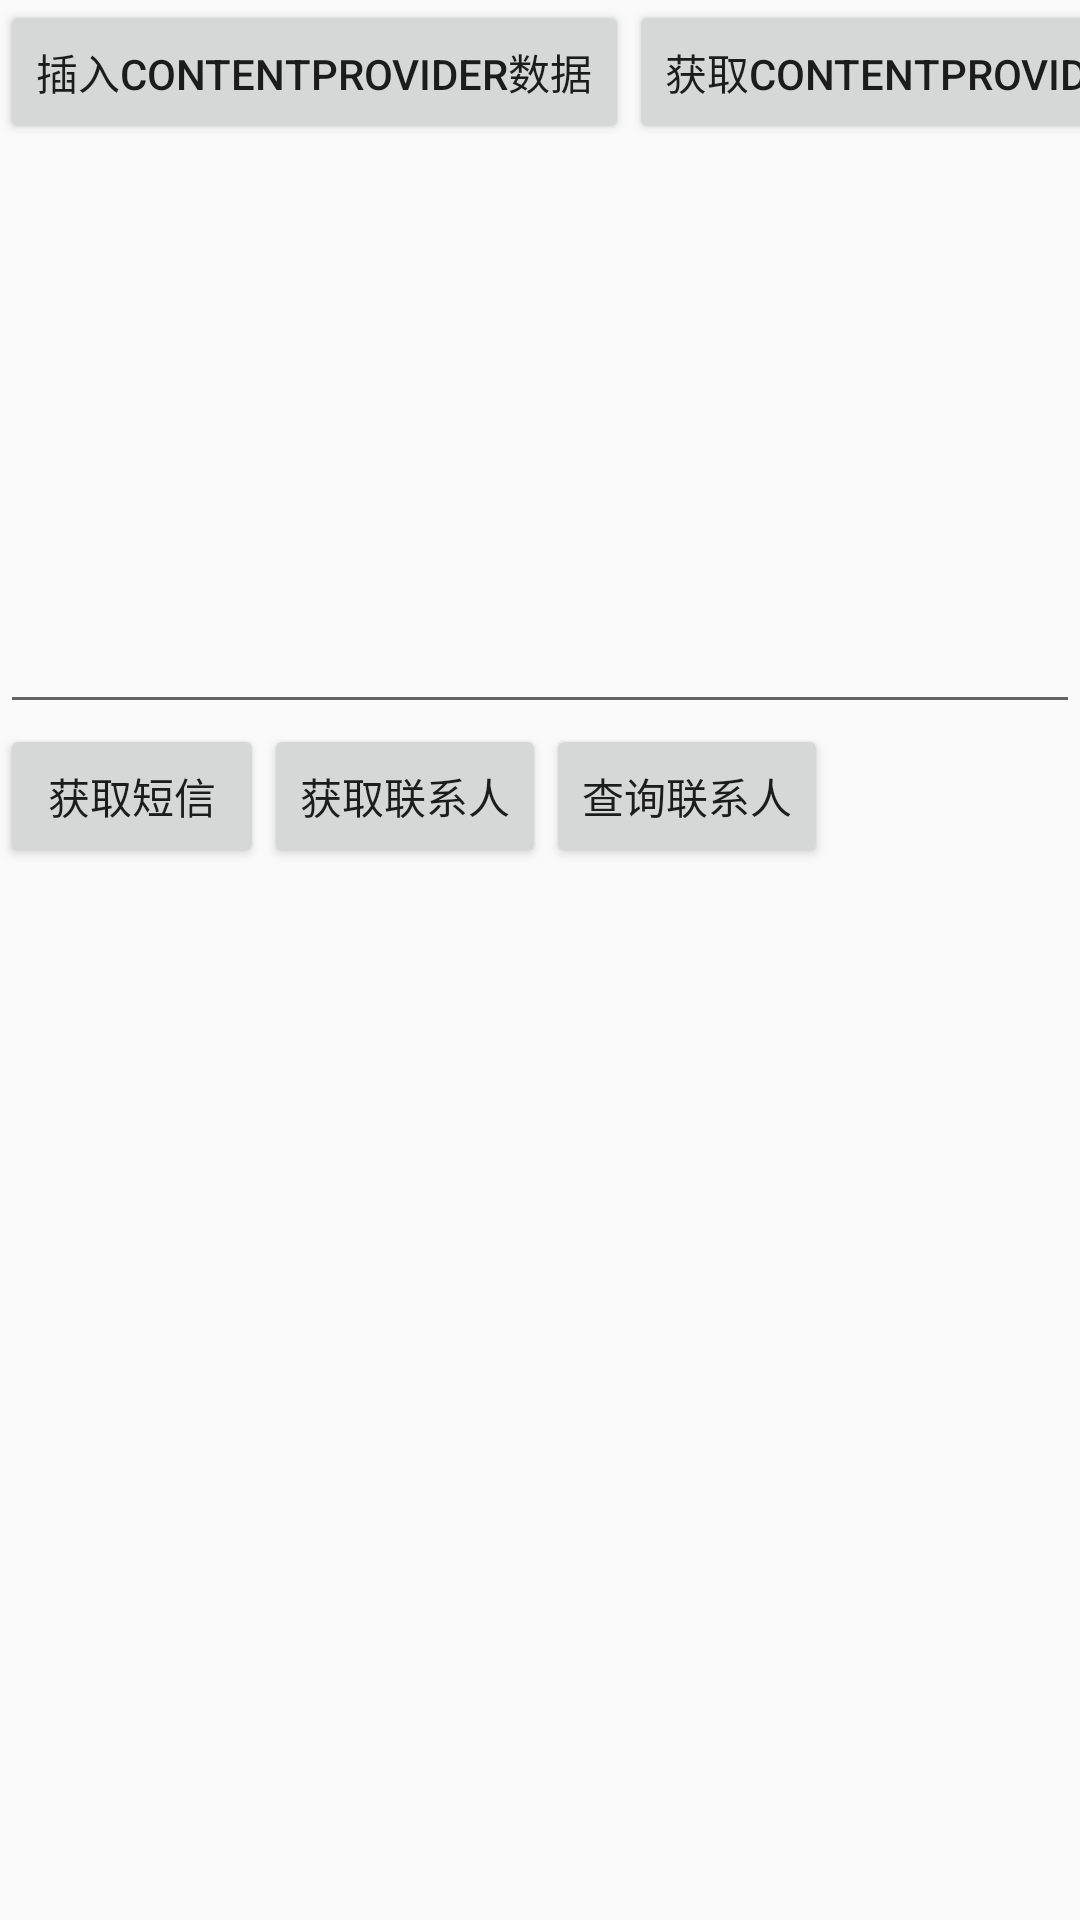

Layout XML and referenced resources for this Android screen:
<!-- AndroidManifest.xml: application theme AppTheme -->
<!-- res/layout/activity_content_provider.xml -->
<?xml version="1.0" encoding="utf-8"?>
<androidx.constraintlayout.widget.ConstraintLayout xmlns:android="http://schemas.android.com/apk/res/android"
    xmlns:app="http://schemas.android.com/apk/res-auto"
    xmlns:tools="http://schemas.android.com/tools"
    android:layout_width="match_parent"
    android:layout_height="match_parent"
    tools:context=".unit6Lsn1ContentProvider.ContentProviderActivity">

    <androidx.appcompat.widget.AppCompatButton
        android:id="@+id/btn_add"
        android:layout_width="wrap_content"
        android:layout_height="wrap_content"
        android:onClick="onclick"
        android:text="插入ContentProvider数据"
        app:layout_constraintLeft_toLeftOf="parent"
        app:layout_constraintTop_toTopOf="parent" />

    <androidx.appcompat.widget.AppCompatButton
        android:id="@+id/btn_query"
        android:layout_width="wrap_content"
        android:layout_height="wrap_content"
        android:onClick="onclick"
        android:text="获取ContentProvider数据"
        app:layout_constraintLeft_toRightOf="@id/btn_add"
        app:layout_constraintTop_toTopOf="@id/btn_add" />

    <androidx.appcompat.widget.AppCompatEditText
        android:id="@+id/edit"
        android:layout_width="match_parent"
        android:layout_height="wrap_content"
        android:layout_marginTop="200dp"
        app:layout_constraintLeft_toLeftOf="parent"
        app:layout_constraintTop_toTopOf="parent" />

    <androidx.appcompat.widget.AppCompatButton
        android:id="@+id/btn_sms"
        android:layout_width="wrap_content"
        android:layout_height="wrap_content"
        android:onClick="onclick"
        android:text="获取短信"
        app:layout_constraintLeft_toLeftOf="@id/edit"
        app:layout_constraintTop_toBottomOf="@id/edit" />

    <androidx.appcompat.widget.AppCompatButton
        android:id="@+id/btn_contants"
        android:layout_width="wrap_content"
        android:layout_height="wrap_content"
        android:onClick="onclick"
        android:text="获取联系人"
        app:layout_constraintLeft_toRightOf="@id/btn_sms"
        app:layout_constraintTop_toTopOf="@id/btn_sms" />

    <androidx.appcompat.widget.AppCompatButton
        android:id="@+id/btn_query_contacts"
        android:layout_width="wrap_content"
        android:layout_height="wrap_content"
        android:onClick="onclick"
        android:text="查询联系人"
        app:layout_constraintLeft_toRightOf="@id/btn_contants"
        app:layout_constraintTop_toTopOf="@id/btn_contants" />

</androidx.constraintlayout.widget.ConstraintLayout>
<!-- resources referenced by this layout -->
<resources>
  <style name="AppTheme" parent="Theme.AppCompat.Light.DarkActionBar">
          
          <item name="colorPrimary">@color/colorPrimary</item>
          <item name="colorPrimaryDark">@color/colorPrimaryDark</item>
          <item name="colorAccent">@color/colorAccent</item>
      </style>
  <color name="colorPrimary">#008577</color>
  <color name="colorPrimaryDark">#00574B</color>
  <color name="colorAccent">#D81B60</color>
</resources>
